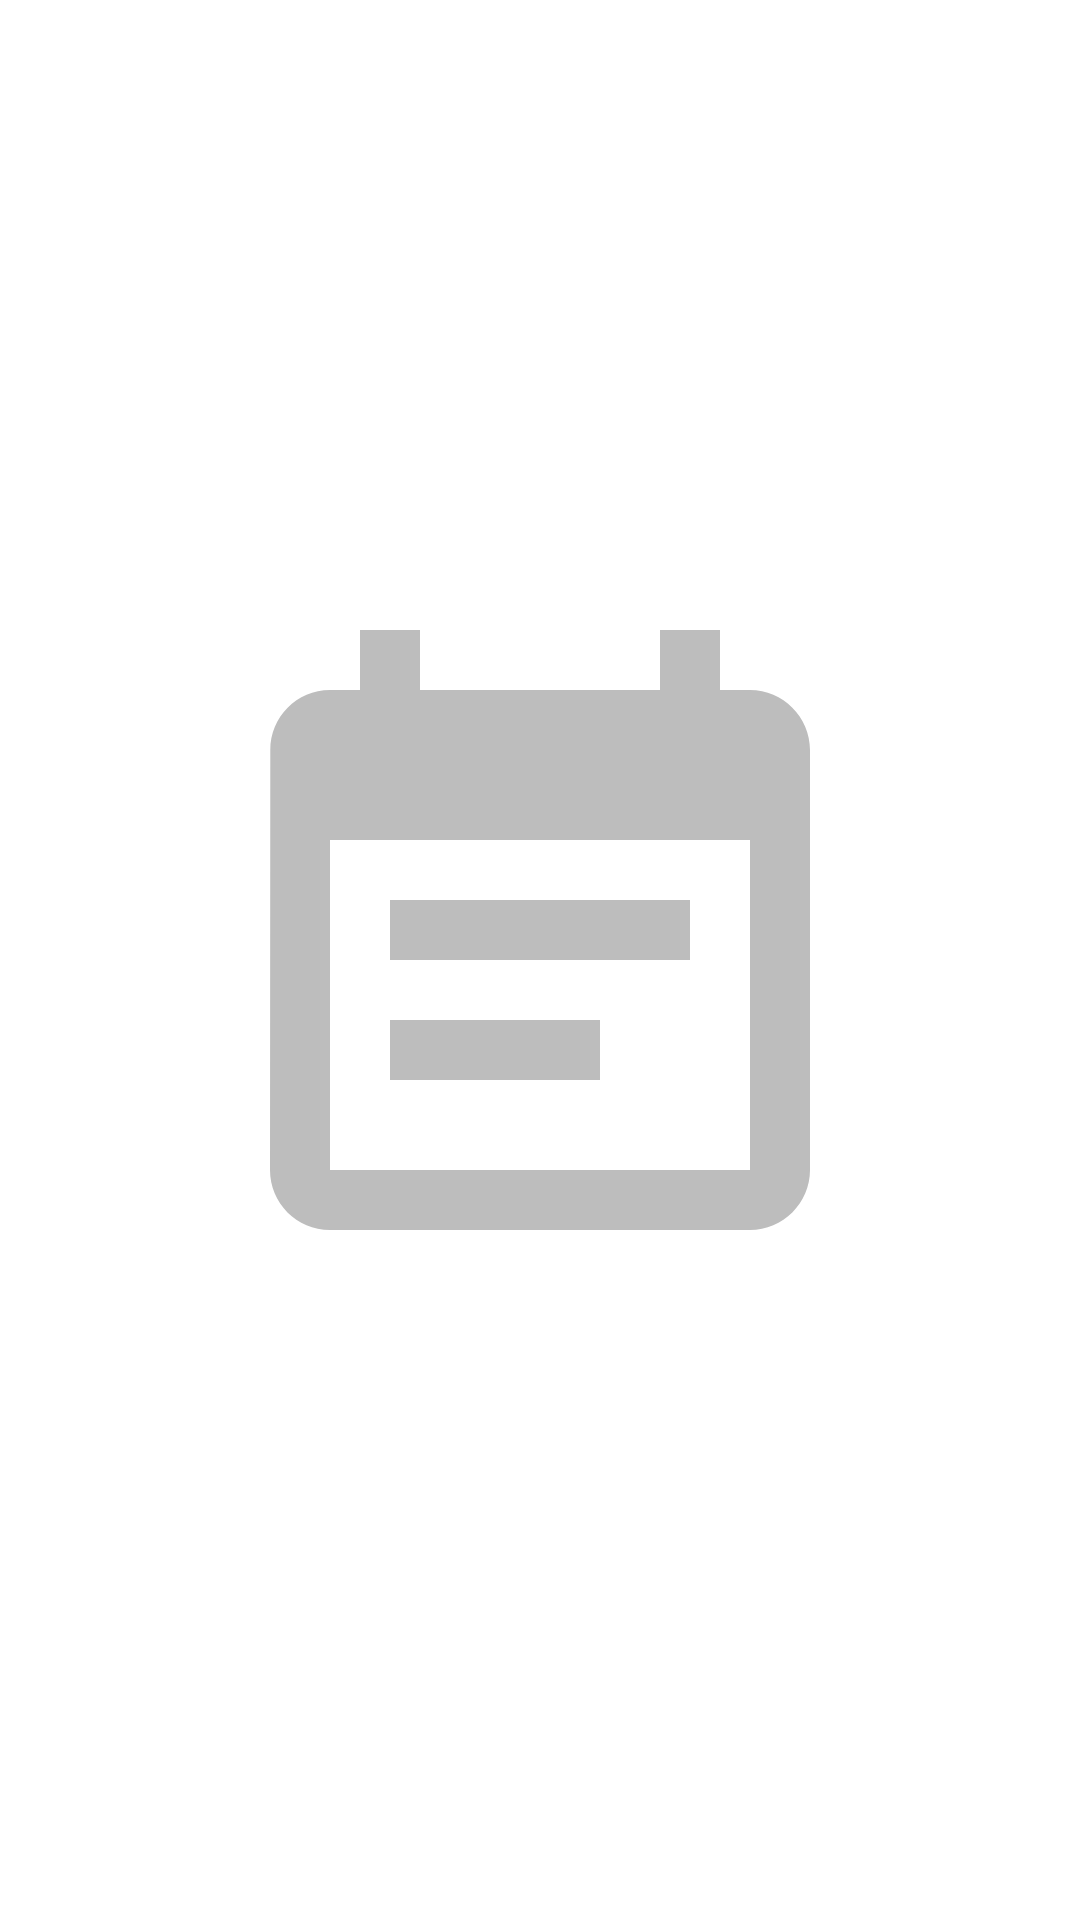

Write the Android layout XML for this screen, with the resource values it uses.
<!-- AndroidManifest.xml: application theme AppTheme -->
<!-- res/layout/fragment_note_empty.xml -->
<?xml version="1.0" encoding="utf-8"?>
<FrameLayout
  xmlns:android="http://schemas.android.com/apk/res/android"
  xmlns:app="http://schemas.android.com/apk/res-auto"
  android:layout_width="match_parent"
  android:layout_height="match_parent"
  >
  <FrameLayout
    android:layout_width="wrap_content"
    android:layout_height="wrap_content"
    android:layout_gravity="center"
    android:background="@drawable/empty_detail"
    />

</FrameLayout>
<!-- resources referenced by this layout -->
<resources>
  <!-- drawable empty_detail (drawable) -->
  <vector xmlns:android="http://schemas.android.com/apk/res/android"
          android:width="240dp"
          android:height="240dp"
          android:viewportWidth="24.0"
          android:viewportHeight="24.0">
      <path
          android:fillColor="#BDBDBD"
          android:pathData="M17,10L7,10v2h10v-2zM19,3h-1L18,1h-2v2L8,3L8,1L6,1v2L5,3c-1.11,0 -1.99,0.9 -1.99,2L3,19c0,1.1 0.89,2 2,2h14c1.1,0 2,-0.9 2,-2L21,5c0,-1.1 -0.9,-2 -2,-2zM19,19L5,19L5,8h14v11zM14,14L7,14v2h7v-2z"/>
  </vector>
  <style name="AppTheme" parent="Theme.AppCompat.Light.NoActionBar">
      
      <item name="colorPrimary">@color/colorPrimary</item>
      <item name="colorPrimaryDark">@color/colorPrimaryDark</item>
      <item name="colorAccent">@color/colorAccent</item>
      <item name="android:statusBarColor" tools:targetApi="23">@android:color/transparent</item>
      <item name="android:colorBackground">@android:color/white</item>
    </style>
  <color name="colorPrimary">#ffffff</color>
  <color name="colorPrimaryDark">#ffffff</color>
  <color name="colorAccent">#ffffff</color>
</resources>
